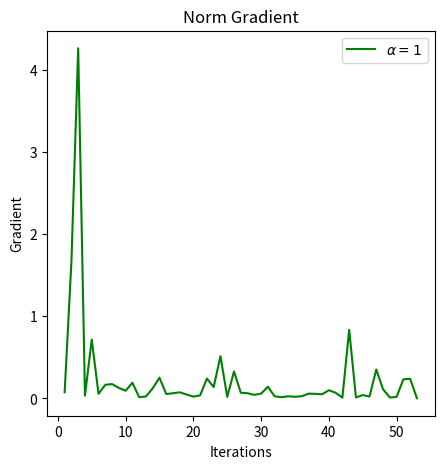
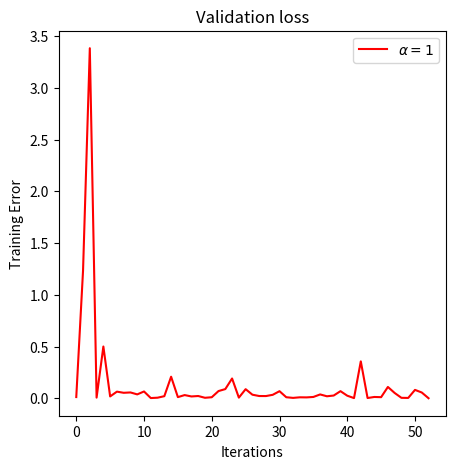
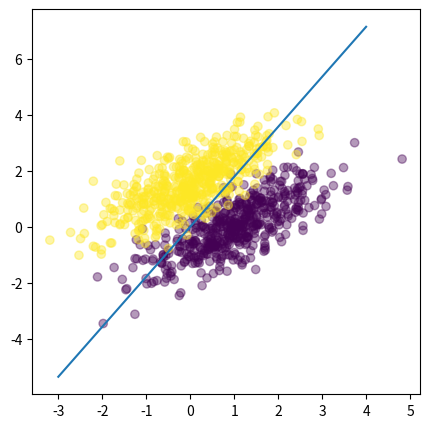
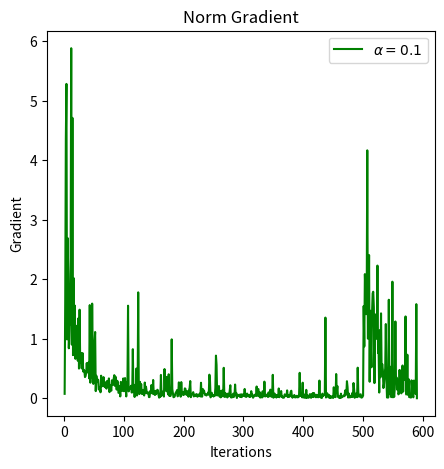
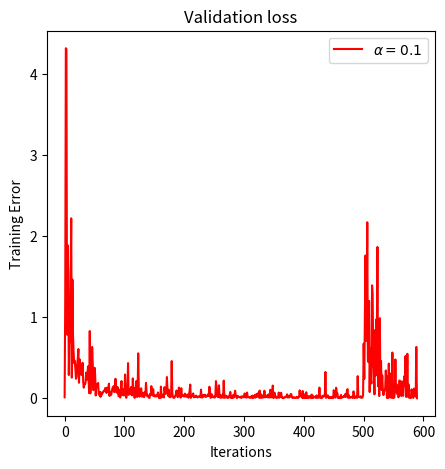
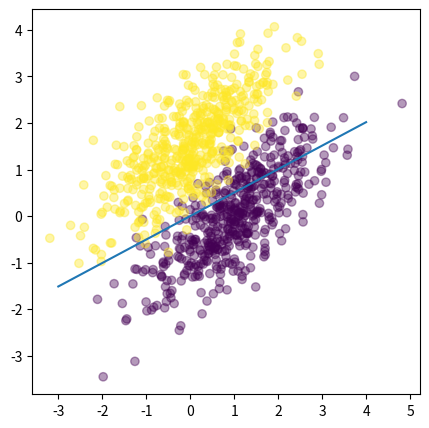
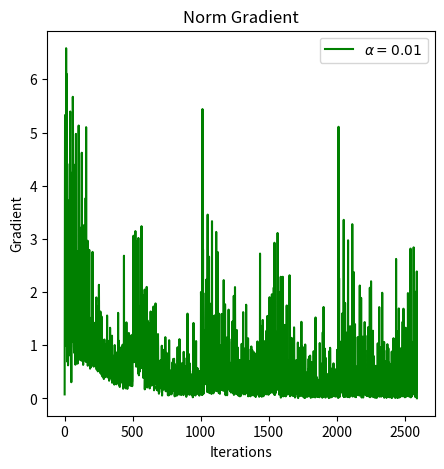
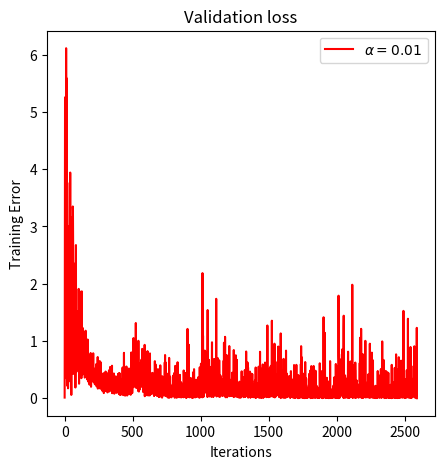
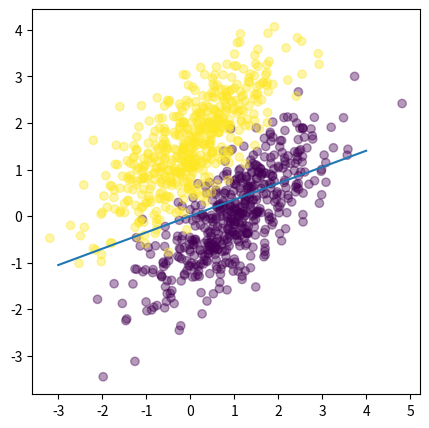
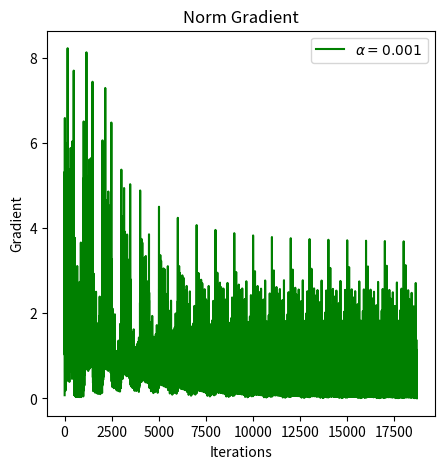
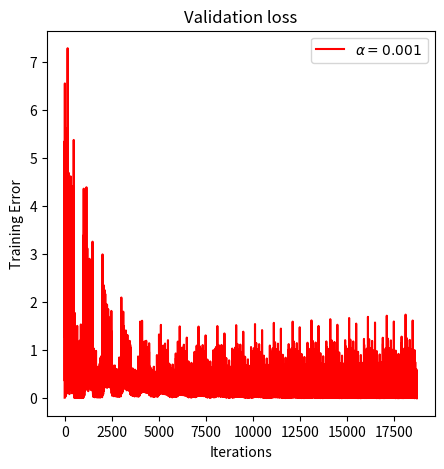
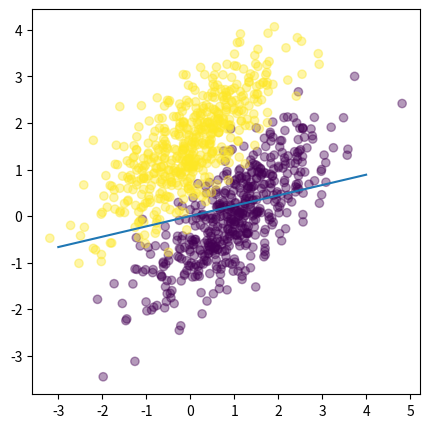

Write the Python code that produced these figures, in order.
"""
Created on Sat May  9 00:08:36 2020
[redacted]
"""

import numpy as np
import matplotlib.pyplot as plt

class LogisticRegression:

    def __init__(self, alpha=0.001, iterations=100000):
        self.alpha = alpha
        self.weights = np.ones(3)
        self.iterations = iterations
        self.loss_threshold = 0.001
        self.current_loss = float('inf')
        self.previous_loss = float('inf')
        self.training_converged = False
        self.iteration_count = 0
        self.total_cost = []
        self.tot_iter = []
        self.norm_current_loss = []
        self.norm_grad=[]

    def activation_sigmoid(self, z):
        return 1 / (1 + np.exp(-z))

    def loss(self, predicted, actual):
        self.cost = (-actual * np.log(predicted) - (1 - actual) * np.log(1 - predicted)).mean()
        self.total_cost.append(self.cost)
        return self.cost
    
    def net_input(theta, x):
        return np.dot(x, theta)
    
    def gradient(self, theta, x, y):
        m = x.shape[0]
        return (1/m) * np.dot(x.activation_sigmoid(net_input(theta, x)) -y)

    def learn_per_instance(self, X, y):
        net_val = np.dot(X, self.weights)
        prediction = self.activation_sigmoid(net_val)
        self.gradient = np.dot(X.T, (prediction - y))
        self.weights -= self.alpha * self.gradient
        self.current_loss = self.loss(prediction, y)
        self.norm_grad.append(abs(self.gradient[0])+abs(self.gradient[1])+abs(self.gradient[2]))
      
        if self.iteration_count % 100 == 0:
            print("Entropy loss at iteration %s: %s" % (self.iteration_count + 1, self.current_loss))

        if (self.gradient == np.zeros(X.shape[0])).all():
            print("Gradient is zero!")
            print("Total no. of iterations run: ", self.iteration_count + 1)
            self.training_converged = True

        if self.current_loss < self.loss_threshold:
            print("Loss optimized is less than threshold!")
            print("total no. of iterations run: ", self.iteration_count + 1)
            self.training_converged = True
        
        self.norm_current_loss.append(abs(self.current_loss-self.previous_loss))

        self.previous_loss = self.current_loss
        self.iteration_count += 1
        self.store_iter = self.iteration_count
        self.tot_iter.append(self.store_iter)
        #print ("iter",self.tot_iter)
        return self.norm_current_loss, self.tot_iter, self.norm_grad

    def learn(self, X, target):
        X = np.concatenate((np.ones((X.shape[0], 1)), X), axis=1)

        for iteration in range(self.iterations):
            print("\n\nIteration - ", iteration + 1)
            for i in range(X.shape[0]):
                self.learn_per_instance(X[i, :], target[i])
                if self.training_converged:
                    break

            if self.training_converged:
                break

    def predict(self, X):
        X = np.concatenate((np.ones((X.shape[0], 1)), X), axis=1)
        return np.round(self.activation_sigmoid(np.dot(X, self.weights)))

def generate_data(mean, variance, count):
    return np.random.multivariate_normal(mean, variance, count)


def calculateAccuracy(predicted_y, test_y):
    predicted_y = predicted_y.tolist()
    test_y = test_y.tolist()

    count = 0
    for i in range(len(predicted_y)):
        if predicted_y[i] == test_y[i]:
            count += 1

    return (count / len(predicted_y)) * 100



max_iterations = 100000
train_x1 = generate_data([1, 0], [[1, 0.75], [0.75, 1]], 500)
train_x2 = generate_data([0, 1.5], [[1, 0.75], [0.75, 1]], 500)
train_X = np.vstack((train_x1, train_x2)).astype(np.float32)
train_y = np.hstack((np.zeros(500), np.ones(500)))

test_x1 = generate_data([1, 0], [[1, 0.75], [0.75, 1]], 250)
test_x2 = generate_data([0, 1.5], [[1, 0.75], [0.75, 1]], 250)
test_X = np.vstack((test_x1, test_x2)).astype(np.float32)
test_y = np.hstack((np.zeros(250), np.ones(250)))

print("\n\nLearning rate (Alpha): 1\nTotal Iterations: 100000")
LR = LogisticRegression(alpha=1, iterations=max_iterations)
LR.learn(train_X, train_y)
print("Final Weights: ", LR.weights)
predicted_y = LR.predict(test_X)
accuracy = calculateAccuracy(predicted_y, test_y)
print("Accuracy: ", accuracy)
f, ax = plt.subplots(1, figsize=(5, 5))
ax.set_title("Norm Gradient")
ax.plot(LR.tot_iter, LR.norm_grad, 'g', label=r'$\alpha = 1$') 
ax.set_xlabel('Iterations')
ax.set_ylabel('Gradient')
ax.legend();
f, ax = plt.subplots(1, figsize=(5, 5))
plt.figure(figsize=(8, 8))
ax.set_title("Validation loss")
ax.plot(range(0, len(LR.total_cost)), LR.total_cost, 'r', label=r'$\alpha = 1$') 
ax.set_xlabel('Iterations')
ax.set_ylabel('Training Error')
ax.legend();
plt.figure(figsize=(5, 5))
x_d = np.linspace(-3, 4, 50)
y_d = (LR.weights[0]*x_d)/LR.weights[1]
plt.scatter(train_X[:, 0], train_X[:, 1], c=train_y, alpha=.4)
plt.plot(x_d, y_d)
plt.show()
print("==================================================")

print("\n\nLearning rate (Alpha): 0.1\nTotal Iterations: 100000")
LR = LogisticRegression(alpha=0.1, iterations=max_iterations)
LR.learn(train_X, train_y)
print("Final Weights: ", LR.weights)
predicted_y = LR.predict(test_X)
accuracy = calculateAccuracy(predicted_y, test_y)
print("Accuracy: ", accuracy)
f, ax = plt.subplots(1, figsize=(5, 5))
ax.set_title("Norm Gradient")
ax.plot(LR.tot_iter, LR.norm_grad, 'g', label=r'$\alpha = 0.1$') 
ax.set_xlabel('Iterations')
ax.set_ylabel('Gradient')
ax.legend();
f, ax = plt.subplots(1, figsize=(5, 5))
plt.figure(figsize=(8, 8))
ax.set_title("Validation loss")
ax.plot(range(0, len(LR.total_cost)), LR.total_cost, 'r', label=r'$\alpha = 0.1$') 
ax.set_xlabel('Iterations')
ax.set_ylabel('Training Error')
ax.legend();
plt.figure(figsize=(5, 5))
x_d = np.linspace(-3, 4, 50)
y_d = (LR.weights[0]*x_d)/LR.weights[1]
plt.scatter(train_X[:, 0], train_X[:, 1], c=train_y, alpha=.4)
plt.plot(x_d, y_d)
plt.show()
print("==================================================")

print("\n\nLearning rate (Alpha): 0.01\nTotal Iterations: 100000")
LR = LogisticRegression(alpha=0.01, iterations=max_iterations)
LR.learn(train_X, train_y)
print("Final Weights: ", LR.weights)
predicted_y = LR.predict(test_X)
accuracy = calculateAccuracy(predicted_y, test_y)
print("Accuracy: ", accuracy)
f, ax = plt.subplots(1, figsize=(5, 5))
ax.set_title("Norm Gradient")
ax.plot(LR.tot_iter, LR.norm_grad, 'g', label=r'$\alpha = 0.01$') 
ax.set_xlabel('Iterations')
ax.set_ylabel('Gradient')
ax.legend();
f, ax = plt.subplots(1, figsize=(5, 5))
plt.figure(figsize=(8, 8))
ax.set_title("Validation loss")
ax.plot(range(0, len(LR.total_cost)), LR.total_cost, 'r', label=r'$\alpha = 0.01$') 
ax.set_xlabel('Iterations')
ax.set_ylabel('Training Error')
ax.legend();
plt.figure(figsize=(5, 5))
x_d = np.linspace(-3, 4, 50)
y_d = (LR.weights[0]*x_d)/LR.weights[1]
plt.scatter(train_X[:, 0], train_X[:, 1], c=train_y, alpha=.4)
plt.plot(x_d, y_d)
plt.show()
print("==================================================")

print("\n\nLearning rate (Alpha): 0.001\nTotal Iterations: 100000")
LR = LogisticRegression(alpha=0.001, iterations=max_iterations)
LR.learn(train_X, train_y)
print("Final Weights: ", LR.weights)
predicted_y = LR.predict(test_X)
accuracy = calculateAccuracy(predicted_y, test_y)
print("Accuracy: ", accuracy)
f, ax = plt.subplots(1, figsize=(5, 5))
ax.set_title("Norm Gradient")
ax.plot(LR.tot_iter, LR.norm_grad, 'g', label=r'$\alpha = 0.001$') 
ax.set_xlabel('Iterations')
ax.set_ylabel('Gradient')
ax.legend();
f, ax = plt.subplots(1, figsize=(5, 5))
plt.figure(figsize=(8, 8))
ax.set_title("Validation loss")
ax.plot(range(0, len(LR.total_cost)), LR.total_cost, 'r', label=r'$\alpha = 0.001$') 
ax.set_xlabel('Iterations')
ax.set_ylabel('Training Error')
ax.legend();
plt.figure(figsize=(5, 5))
x_d = np.linspace(-3, 4, 50)
y_d = (LR.weights[0]*x_d)/LR.weights[1]
plt.scatter(train_X[:, 0], train_X[:, 1], c=train_y, alpha=.4)
plt.plot(x_d, y_d)
plt.show()
print("==================================================")

plt.figure(figsize=(5, 5))
plt.scatter(train_X[:, 0], train_X[:, 1], c=train_y, alpha=.4)
plt.show()
